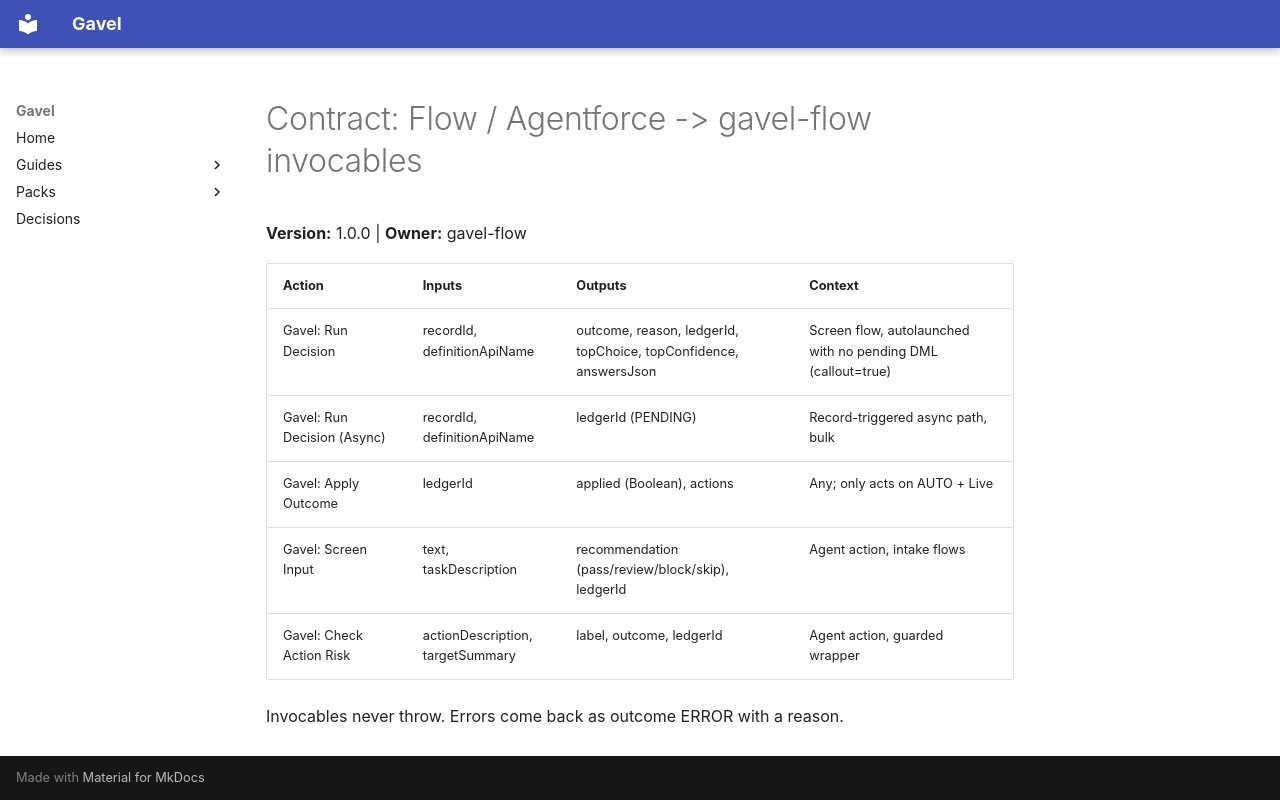

repository: shivanathd/gavel · page: spec/active/2026-10-01-gavel-v1/contracts/flow-contract/index.html · generator: mkdocs

# Contract: Flow / Agentforce -> gavel-flow invocables

**Version:** 1.0.0 | **Owner:** gavel-flow

| Action | Inputs | Outputs | Context |
|---|---|---|---|
| Gavel: Run Decision | recordId, definitionApiName | outcome, reason, ledgerId, topChoice, topConfidence, answersJson | Screen flow, autolaunched with no pending DML (callout=true) |
| Gavel: Run Decision (Async) | recordId, definitionApiName | ledgerId (PENDING) | Record-triggered async path, bulk |
| Gavel: Apply Outcome | ledgerId | applied (Boolean), actions | Any; only acts on AUTO + Live |
| Gavel: Screen Input | text, taskDescription | recommendation (pass/review/block/skip), ledgerId | Agent action, intake flows |
| Gavel: Check Action Risk | actionDescription, targetSummary | label, outcome, ledgerId | Agent action, guarded wrapper |

Invocables never throw. Errors come back as outcome ERROR with a reason.
